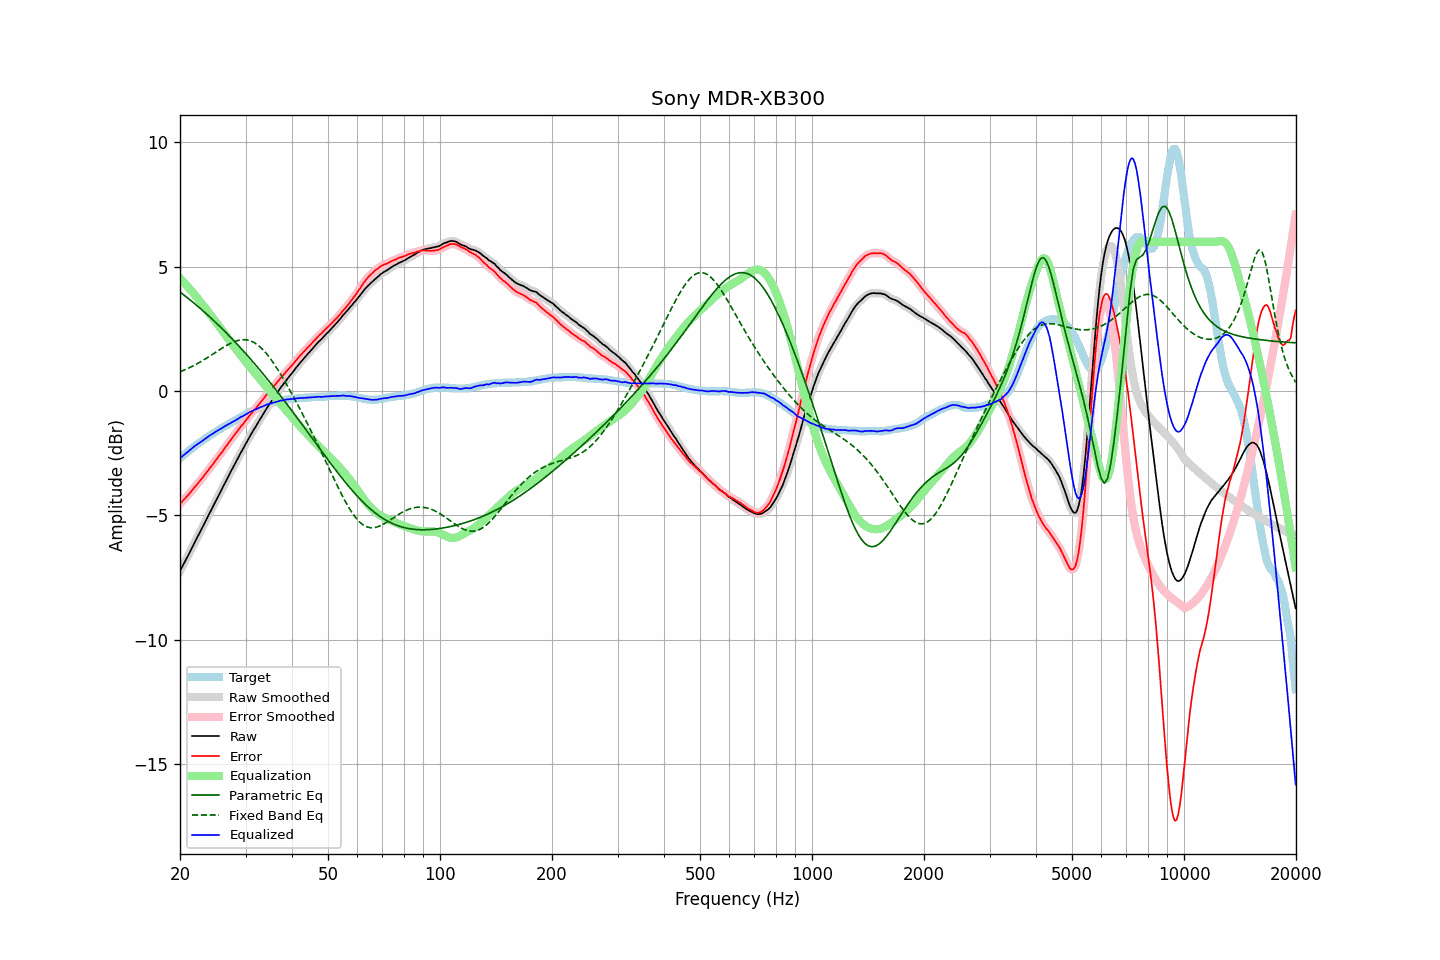

Values plotted in this chart, from the file beside it:
frequency, raw, error, smoothed, error_smoothed, equalization, parametric_eq, fixed_band_eq, equalized_raw, equalized_smoothed, target
20.00, -7.24, -4.53, -7.24, -4.54, 4.54, 3.98, 0.77, -2.70, -2.70, -2.71
20.20, -7.12, -4.47, -7.12, -4.47, 4.47, 3.93, 0.80, -2.65, -2.65, -2.65
20.40, -6.99, -4.39, -6.99, -4.40, 4.40, 3.88, 0.83, -2.59, -2.59, -2.60
20.61, -6.87, -4.34, -6.87, -4.33, 4.33, 3.83, 0.85, -2.54, -2.54, -2.54
20.81, -6.74, -4.25, -6.74, -4.26, 4.26, 3.78, 0.88, -2.48, -2.49, -2.49
21.02, -6.62, -4.19, -6.62, -4.19, 4.18, 3.73, 0.91, -2.44, -2.43, -2.43
21.23, -6.49, -4.11, -6.49, -4.11, 4.11, 3.68, 0.94, -2.38, -2.38, -2.38
21.44, -6.36, -4.03, -6.36, -4.03, 4.03, 3.63, 0.97, -2.32, -2.33, -2.33
21.66, -6.23, -3.95, -6.23, -3.95, 3.96, 3.57, 1.01, -2.27, -2.27, -2.28
21.87, -6.10, -3.87, -6.10, -3.88, 3.88, 3.52, 1.04, -2.22, -2.22, -2.23
22.09, -5.98, -3.80, -5.98, -3.80, 3.80, 3.47, 1.08, -2.18, -2.18, -2.18
22.31, -5.85, -3.72, -5.85, -3.72, 3.72, 3.41, 1.11, -2.13, -2.13, -2.13
22.54, -5.73, -3.65, -5.73, -3.64, 3.64, 3.36, 1.15, -2.09, -2.09, -2.09
22.76, -5.60, -3.56, -5.60, -3.57, 3.56, 3.30, 1.18, -2.04, -2.04, -2.04
22.99, -5.48, -3.48, -5.48, -3.48, 3.48, 3.24, 1.22, -2.00, -2.00, -2.00
23.22, -5.35, -3.40, -5.35, -3.40, 3.40, 3.19, 1.26, -1.95, -1.95, -1.95
23.45, -5.22, -3.31, -5.22, -3.32, 3.32, 3.13, 1.30, -1.90, -1.90, -1.91
23.69, -5.09, -3.24, -5.09, -3.23, 3.23, 3.07, 1.34, -1.86, -1.86, -1.86
23.92, -4.96, -3.14, -4.96, -3.15, 3.15, 3.01, 1.38, -1.81, -1.81, -1.82
24.16, -4.83, -3.06, -4.83, -3.06, 3.06, 2.95, 1.42, -1.77, -1.77, -1.77
24.40, -4.71, -2.98, -4.71, -2.98, 2.98, 2.89, 1.47, -1.73, -1.73, -1.73
24.65, -4.58, -2.89, -4.58, -2.89, 2.89, 2.83, 1.51, -1.69, -1.69, -1.69
24.89, -4.45, -2.80, -4.45, -2.81, 2.81, 2.77, 1.55, -1.64, -1.65, -1.65
25.14, -4.33, -2.72, -4.33, -2.72, 2.72, 2.71, 1.59, -1.61, -1.60, -1.61
25.39, -4.20, -2.63, -4.20, -2.63, 2.63, 2.65, 1.63, -1.56, -1.57, -1.57
25.65, -4.07, -2.54, -4.07, -2.55, 2.55, 2.58, 1.68, -1.53, -1.53, -1.53
25.91, -3.95, -2.47, -3.95, -2.46, 2.46, 2.52, 1.72, -1.49, -1.49, -1.49
26.16, -3.82, -2.37, -3.82, -2.37, 2.37, 2.46, 1.76, -1.45, -1.45, -1.45
26.43, -3.69, -2.28, -3.69, -2.28, 2.28, 2.39, 1.80, -1.41, -1.41, -1.42
26.69, -3.57, -2.19, -3.57, -2.19, 2.19, 2.33, 1.83, -1.38, -1.38, -1.38
26.96, -3.44, -2.10, -3.44, -2.10, 2.10, 2.26, 1.87, -1.34, -1.34, -1.34
27.23, -3.32, -2.02, -3.32, -2.02, 2.02, 2.19, 1.90, -1.31, -1.30, -1.31
27.50, -3.19, -1.92, -3.19, -1.93, 1.93, 2.13, 1.94, -1.26, -1.27, -1.27
27.77, -3.07, -1.84, -3.07, -1.84, 1.84, 2.06, 1.96, -1.23, -1.23, -1.23
28.05, -2.95, -1.75, -2.95, -1.76, 1.76, 1.99, 1.99, -1.20, -1.19, -1.20
28.33, -2.83, -1.67, -2.83, -1.67, 1.67, 1.92, 2.01, -1.16, -1.16, -1.16
28.62, -2.70, -1.59, -2.70, -1.59, 1.59, 1.85, 2.03, -1.12, -1.12, -1.12
28.90, -2.58, -1.50, -2.58, -1.50, 1.50, 1.78, 2.05, -1.08, -1.08, -1.08
29.19, -2.46, -1.41, -2.46, -1.42, 1.42, 1.71, 2.06, -1.04, -1.04, -1.05
29.48, -2.35, -1.34, -2.35, -1.34, 1.34, 1.64, 2.06, -1.01, -1.01, -1.01
29.78, -2.23, -1.26, -2.23, -1.26, 1.26, 1.57, 2.07, -0.98, -0.98, -0.97
30.08, -2.11, -1.18, -2.11, -1.18, 1.17, 1.50, 2.06, -0.94, -0.94, -0.94
30.38, -1.99, -1.10, -1.99, -1.09, 1.09, 1.43, 2.05, -0.90, -0.90, -0.90
30.68, -1.87, -1.00, -1.88, -1.01, 1.01, 1.35, 2.04, -0.86, -0.86, -0.87
30.99, -1.76, -0.93, -1.76, -0.93, 0.94, 1.28, 2.02, -0.83, -0.83, -0.83
31.30, -1.65, -0.85, -1.65, -0.85, 0.86, 1.20, 1.99, -0.80, -0.80, -0.80
31.61, -1.54, -0.77, -1.55, -0.78, 0.78, 1.13, 1.96, -0.76, -0.77, -0.77
31.93, -1.44, -0.70, -1.44, -0.70, 0.70, 1.05, 1.92, -0.74, -0.74, -0.74
32.24, -1.33, -0.62, -1.33, -0.62, 0.62, 0.98, 1.87, -0.71, -0.71, -0.71
32.57, -1.22, -0.54, -1.22, -0.54, 0.54, 0.90, 1.82, -0.68, -0.68, -0.68
32.89, -1.11, -0.46, -1.11, -0.46, 0.46, 0.82, 1.77, -0.65, -0.65, -0.65
33.22, -1.01, -0.38, -1.01, -0.38, 0.38, 0.74, 1.70, -0.63, -0.63, -0.63
33.55, -0.90, -0.30, -0.90, -0.30, 0.30, 0.67, 1.64, -0.60, -0.60, -0.60
33.89, -0.79, -0.21, -0.79, -0.22, 0.22, 0.59, 1.57, -0.57, -0.57, -0.58
34.23, -0.69, -0.13, -0.69, -0.14, 0.14, 0.51, 1.49, -0.55, -0.55, -0.56
34.57, -0.59, -0.06, -0.59, -0.06, 0.06, 0.43, 1.41, -0.53, -0.53, -0.53
34.92, -0.49, 0.02, -0.49, 0.01, -0.01, 0.35, 1.32, -0.51, -0.51, -0.51
35.27, -0.40, 0.09, -0.40, 0.09, -0.09, 0.27, 1.23, -0.49, -0.49, -0.49
35.62, -0.30, 0.17, -0.30, 0.16, -0.17, 0.19, 1.14, -0.47, -0.47, -0.47
35.97, -0.21, 0.24, -0.21, 0.24, -0.24, 0.10, 1.05, -0.45, -0.45, -0.45
... 635 more rows
